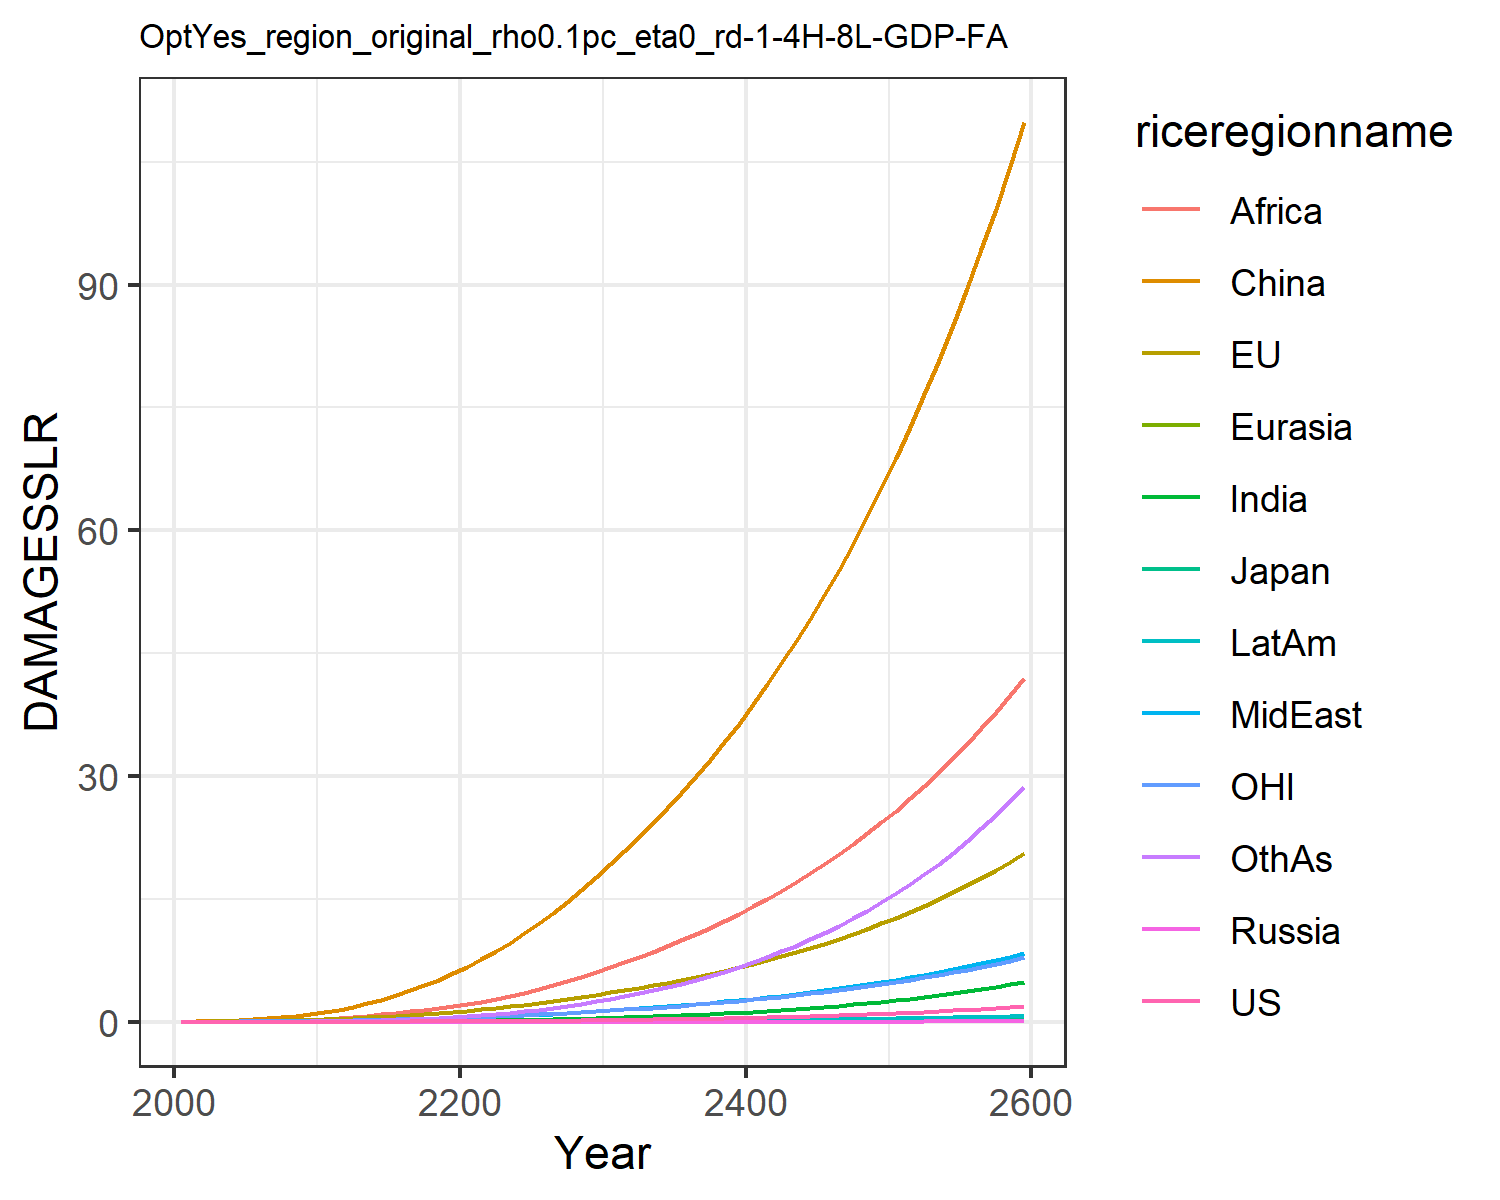

Values plotted in this chart, from the file beside it:
0.0, 0.0, 0.0, 0.0, 0.0, 0.0, 0.0, 0.0, 0.0, 0.0, 0.0, 0.0
0.0001209, 0.01799, 0.0005782, 2.822670147321079e-6, 2.953692180281773e-5, 0.03396, 3.473030891534965e-5, 0.001938, 0.002097, 1.4944803394970092e-5, 0.007629, 0.0001533
0.0002333, 0.0285, 0.0008296, 5.182837837944901e-6, 5.248768880511488e-5, 0.06852, 9.075209971157868e-5, 0.003912, 0.00512, 3.3950672306147784e-5, 0.01239, 0.0003953
0.0004691, 0.04519, 0.001195, 9.762497525049756e-6, 9.324373138384811e-5, 0.1207, 0.0002318, 0.007571, 0.012, 7.775930035986664e-5, 0.01987, 0.001053
0.0008426, 0.06653, 0.001565, 1.6609112499470758e-5, 0.0001518, 0.1927, 0.0005115, 0.01325, 0.025, 0.0001548, 0.02926, 0.002422
0.001385, 0.09217, 0.002017, 2.6290689964448924e-5, 0.0002305, 0.285, 0.0009922, 0.02108, 0.04583, 0.0002751, 0.0402, 0.004874
0.002126, 0.1219, 0.002585, 3.9299113831322384e-5, 0.0003321, 0.4013, 0.001746, 0.03136, 0.07591, 0.0004514, 0.05248, 0.008863
0.003117, 0.156, 0.003234, 5.594248950537023e-5, 0.0004592, 0.5438, 0.00288, 0.04488, 0.1192, 0.0007006, 0.06636, 0.01508
0.00441, 0.1948, 0.003949, 7.647944111819157e-5, 0.0006137, 0.7132, 0.004518, 0.0624, 0.1799, 0.00104, 0.08192, 0.02438
0.006062, 0.2382, 0.004725, 0.0001011, 0.000797, 0.9095, 0.006792, 0.08468, 0.263, 0.001489, 0.09912, 0.03774
0.008109, 0.2904, 0.005685, 0.0001338, 0.001027, 1.153, 0.009845, 0.1101, 0.3632, 0.002069, 0.1198, 0.05583
0.01056, 0.3544, 0.006918, 0.0001789, 0.001321, 1.468, 0.01383, 0.1364, 0.4733, 0.002799, 0.1453, 0.07932
0.01364, 0.4313, 0.008441, 0.0002376, 0.001681, 1.831, 0.0189, 0.1666, 0.5977, 0.003723, 0.1758, 0.1085
0.01726, 0.5165, 0.01013, 0.0003086, 0.002097, 2.244, 0.02517, 0.2, 0.7394, 0.004833, 0.2095, 0.1447
0.02141, 0.6092, 0.01197, 0.0003923, 0.002569, 2.712, 0.03272, 0.2361, 0.8981, 0.006134, 0.246, 0.1888
0.02614, 0.7101, 0.01398, 0.0004903, 0.003099, 3.237, 0.04167, 0.2749, 1.073, 0.007641, 0.2856, 0.2414
0.03151, 0.8196, 0.01616, 0.0006039, 0.003689, 3.817, 0.0521, 0.3165, 1.264, 0.009366, 0.3285, 0.3032
0.03758, 0.9382, 0.01852, 0.0007346, 0.00434, 4.455, 0.0641, 0.3607, 1.469, 0.01132, 0.3748, 0.3745
0.04441, 1.066, 0.02108, 0.0008839, 0.005052, 5.149, 0.07774, 0.4077, 1.687, 0.01352, 0.4247, 0.456
0.05206, 1.204, 0.02385, 0.001053, 0.005828, 5.901, 0.09306, 0.4573, 1.918, 0.01597, 0.4785, 0.5479
0.06054, 1.353, 0.02684, 0.001243, 0.006679, 6.723, 0.1107, 0.512, 2.171, 0.01876, 0.5363, 0.654
0.06985, 1.514, 0.03008, 0.001453, 0.007619, 7.626, 0.1315, 0.5743, 2.458, 0.022, 0.5985, 0.7785
0.08009, 1.687, 0.03357, 0.001685, 0.008643, 8.606, 0.1552, 0.6426, 2.791, 0.02567, 0.6651, 0.9207
0.09134, 1.872, 0.03732, 0.001942, 0.00975, 9.661, 0.1819, 0.7163, 3.16, 0.02977, 0.7363, 1.081
0.1037, 2.07, 0.04133, 0.002224, 0.01094, 10.79, 0.2117, 0.7954, 3.562, 0.03433, 0.8123, 1.26
0.1171, 2.282, 0.04563, 0.002535, 0.01222, 12, 0.2448, 0.88, 3.997, 0.03936, 0.8934, 1.458
0.132, 2.51, 0.05029, 0.002875, 0.01359, 13.29, 0.2813, 0.9701, 4.463, 0.0449, 0.9808, 1.678
0.1482, 2.755, 0.05529, 0.003246, 0.01505, 14.67, 0.3215, 1.066, 4.962, 0.05098, 1.074, 1.919
0.1659, 3.014, 0.06062, 0.003652, 0.01661, 16.13, 0.3656, 1.168, 5.494, 0.05762, 1.173, 2.183
0.185, 3.289, 0.06627, 0.004093, 0.01826, 17.68, 0.4137, 1.276, 6.06, 0.06488, 1.278, 2.471
0.2053, 3.572, 0.07212, 0.004563, 0.01999, 19.27, 0.4653, 1.389, 6.649, 0.07262, 1.386, 2.78
0.2266, 3.858, 0.07807, 0.005059, 0.02175, 20.89, 0.52, 1.504, 7.254, 0.08077, 1.495, 3.108
0.2493, 4.154, 0.08425, 0.005586, 0.02359, 22.56, 0.5784, 1.624, 7.882, 0.08945, 1.608, 3.457
0.2735, 4.462, 0.0907, 0.006149, 0.02551, 24.29, 0.641, 1.749, 8.538, 0.09872, 1.725, 3.832
0.2994, 4.785, 0.09748, 0.006751, 0.02753, 26.1, 0.708, 1.881, 9.225, 0.1086, 1.848, 4.232
0.327, 5.122, 0.1046, 0.007395, 0.02964, 27.98, 0.7797, 2.019, 9.943, 0.1192, 1.976, 4.66
0.3565, 5.476, 0.1121, 0.008083, 0.03185, 29.95, 0.8564, 2.163, 10.7, 0.1306, 2.111, 5.118
0.3881, 5.847, 0.12, 0.008818, 0.03417, 32.01, 0.9383, 2.315, 11.48, 0.1427, 2.252, 5.607
0.4217, 6.236, 0.1283, 0.009603, 0.03661, 34.15, 1.026, 2.474, 12.31, 0.1556, 2.401, 6.128
0.4577, 6.644, 0.137, 0.01044, 0.03917, 36.4, 1.119, 2.641, 13.17, 0.1694, 2.556, 6.683
0.496, 7.072, 0.1461, 0.01133, 0.04185, 38.74, 1.219, 2.816, 14.07, 0.1842, 2.719, 7.275
0.5368, 7.521, 0.1558, 0.01228, 0.04466, 41.19, 1.325, 2.999, 15.02, 0.1998, 2.889, 7.905
0.5803, 7.992, 0.166, 0.0133, 0.04761, 43.75, 1.437, 3.192, 16.01, 0.2165, 3.069, 8.574
0.6266, 8.486, 0.1766, 0.01438, 0.0507, 46.43, 1.558, 3.394, 17.04, 0.2343, 3.256, 9.286
0.6758, 9.004, 0.1879, 0.01553, 0.05395, 49.22, 1.685, 3.606, 18.13, 0.2532, 3.453, 10.04
0.7282, 9.547, 0.1997, 0.01675, 0.05735, 52.14, 1.821, 3.829, 19.26, 0.2734, 3.66, 10.85
0.784, 10.12, 0.2121, 0.01805, 0.06092, 55.19, 1.965, 4.062, 20.45, 0.2947, 3.876, 11.7
0.8432, 10.71, 0.2252, 0.01943, 0.06467, 58.38, 2.119, 4.307, 21.69, 0.3175, 4.103, 12.6
0.9061, 11.34, 0.2389, 0.02089, 0.0686, 61.71, 2.281, 4.564, 22.99, 0.3416, 4.341, 13.56
0.973, 12, 0.2534, 0.02245, 0.07272, 65.19, 2.454, 4.833, 24.35, 0.3673, 4.59, 14.58
1.044, 12.69, 0.2686, 0.02411, 0.07705, 68.82, 2.638, 5.115, 25.77, 0.3945, 4.851, 15.66
1.119, 13.41, 0.2846, 0.02586, 0.08159, 72.62, 2.832, 5.412, 27.27, 0.4233, 5.125, 16.8
1.199, 14.16, 0.3014, 0.02772, 0.08634, 76.59, 3.038, 5.722, 28.83, 0.454, 5.412, 18.01
1.284, 14.96, 0.319, 0.0297, 0.09134, 80.74, 3.257, 6.048, 30.46, 0.4865, 5.713, 19.29
1.374, 15.79, 0.3376, 0.03179, 0.09657, 85.07, 3.488, 6.39, 32.17, 0.5209, 6.028, 20.64
1.469, 16.66, 0.3571, 0.03401, 0.1021, 89.6, 3.734, 6.749, 33.96, 0.5574, 6.358, 22.08
1.57, 17.58, 0.3776, 0.03637, 0.1078, 94.33, 3.994, 7.125, 35.84, 0.5961, 6.704, 23.59
1.677, 18.53, 0.3991, 0.03886, 0.1139, 99.27, 4.269, 7.519, 37.8, 0.6371, 7.067, 25.2
1.791, 19.54, 0.4218, 0.0415, 0.1202, 104.4, 4.56, 7.933, 39.85, 0.6805, 7.447, 26.89
1.911, 20.59, 0.4456, 0.0443, 0.1269, 109.8, 4.869, 8.367, 42, 0.7265, 7.845, 28.69
